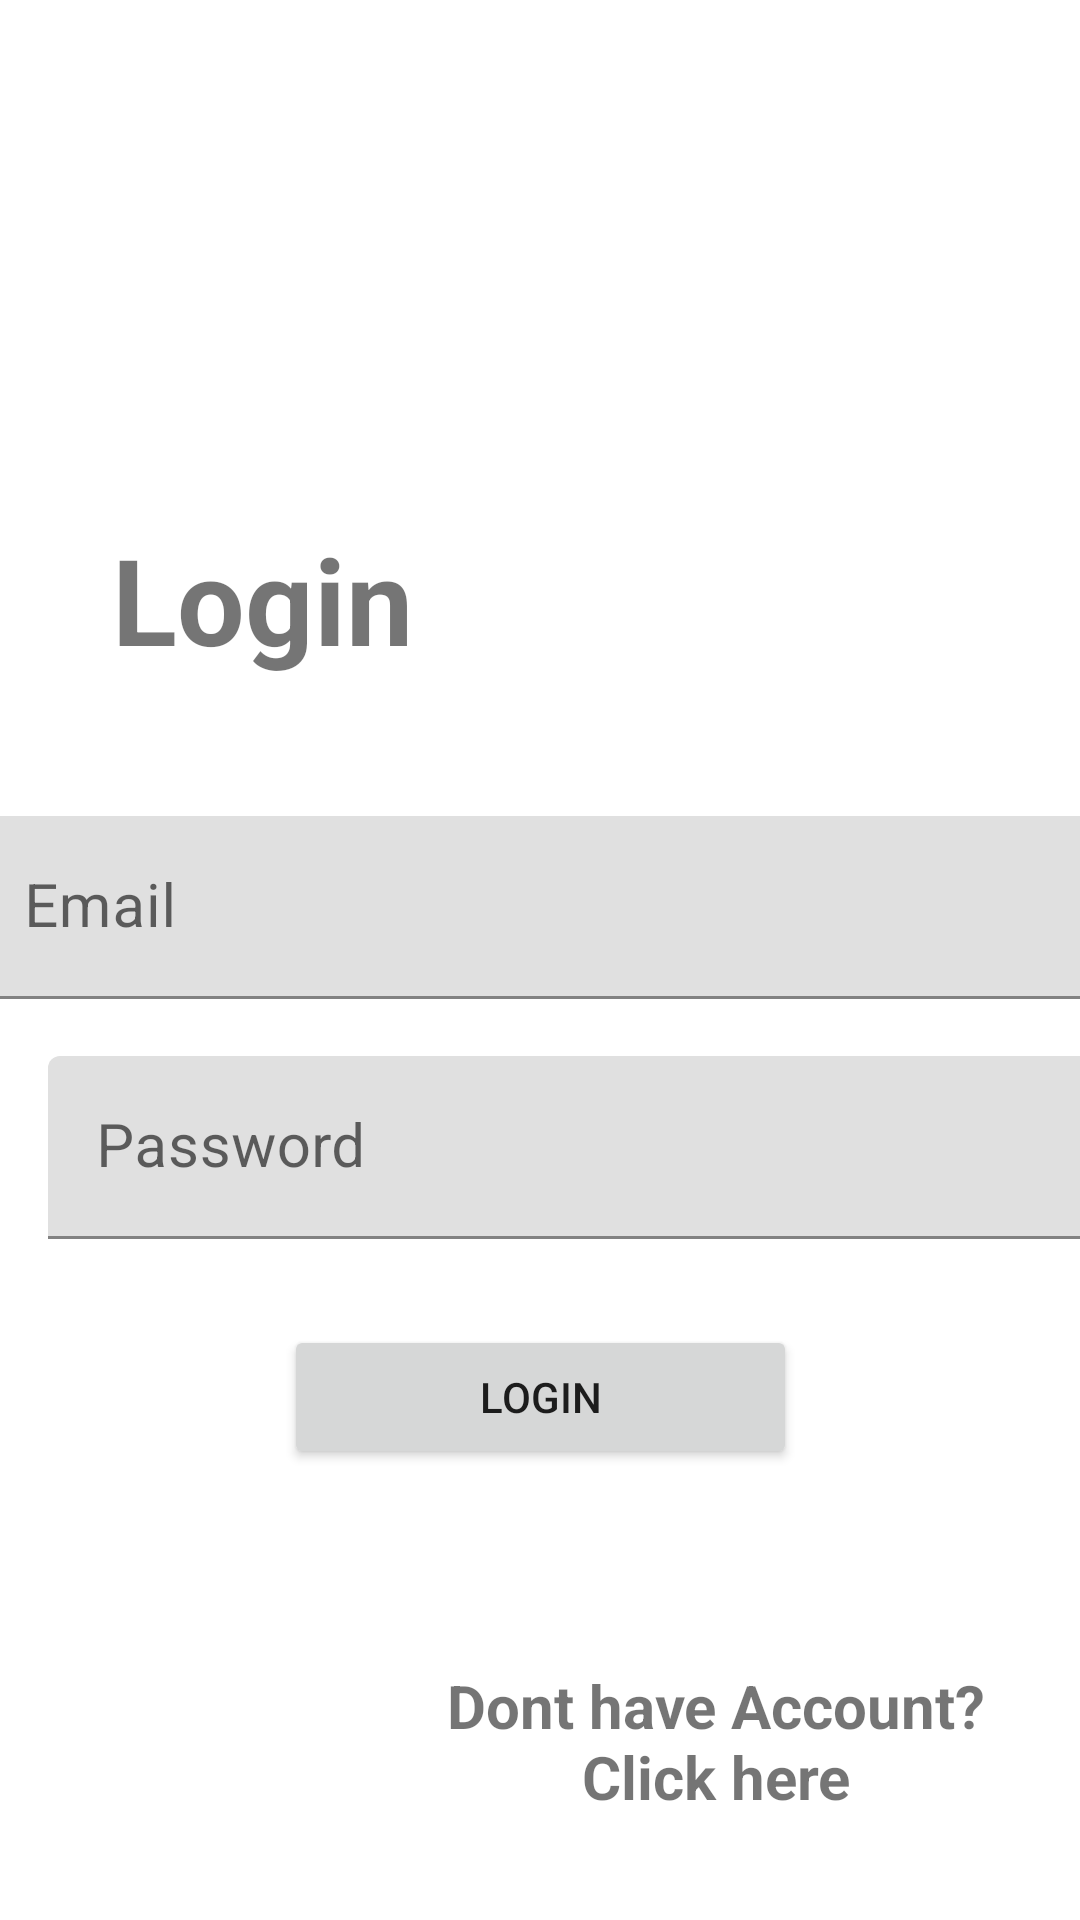

Write the Android layout XML for this screen, with the resource values it uses.
<!-- AndroidManifest.xml: application theme Theme.Minprojfrag -->
<!-- res/layout/fragment_login.xml -->
<?xml version="1.0" encoding="utf-8"?>
<androidx.constraintlayout.widget.ConstraintLayout xmlns:android="http://schemas.android.com/apk/res/android"
    xmlns:app="http://schemas.android.com/apk/res-auto"
    xmlns:tools="http://schemas.android.com/tools"
    android:layout_width="match_parent"
    android:layout_height="match_parent"
    tools:context=".login">


    <TextView
        android:id="@+id/textView2"
        android:layout_width="wrap_content"
        android:layout_height="wrap_content"
        android:padding="12dp"
        android:text="Login"
        android:textSize="40dp"
        android:textStyle="bold"
        app:layout_constraintBottom_toBottomOf="parent"
        app:layout_constraintEnd_toEndOf="parent"
        app:layout_constraintHorizontal_bias="0.108"
        app:layout_constraintStart_toStartOf="parent"
        app:layout_constraintTop_toTopOf="parent"
        app:layout_constraintVertical_bias="0.286" />

    <com.google.android.material.textfield.TextInputLayout
        android:id="@+id/textInputLayout"
        android:layout_width="409dp"
        android:layout_height="wrap_content"
        android:padding="16dp"
        app:layout_constraintBottom_toBottomOf="parent"
        app:layout_constraintEnd_toEndOf="parent"
        app:layout_constraintStart_toStartOf="parent"
        app:layout_constraintTop_toTopOf="parent"
        app:layout_constraintVertical_bias="0.468">

        <com.google.android.material.textfield.TextInputEditText
            android:id="@+id/email"
            android:layout_width="match_parent"
            android:layout_height="wrap_content"
            android:hint="Email"
            android:textSize="20dp" />
    </com.google.android.material.textfield.TextInputLayout>

    <com.google.android.material.textfield.TextInputLayout
        android:layout_width="409dp"
        android:layout_height="wrap_content"
        android:padding="16dp"
        app:layout_constraintBottom_toBottomOf="parent"
        app:layout_constraintStart_toStartOf="parent"
        app:layout_constraintTop_toTopOf="parent"
        app:layout_constraintVertical_bias="0.614">

        <com.google.android.material.textfield.TextInputEditText
            android:id="@+id/password"
            android:layout_width="match_parent"
            android:layout_height="wrap_content"
            android:hint="Password"
            android:textSize="20dp" />
    </com.google.android.material.textfield.TextInputLayout>

    <Button
        android:id="@+id/button101"
        android:layout_width="171dp"
        android:layout_height="48dp"
        android:text="Login"
        app:layout_constraintBottom_toBottomOf="parent"
        app:layout_constraintEnd_toEndOf="parent"
        app:layout_constraintStart_toStartOf="parent"
        app:layout_constraintTop_toTopOf="parent"
        app:layout_constraintVertical_bias="0.746" />

    <TextView

        android:id="@+id/textView9"
        android:layout_width="203dp"
        android:layout_height="63dp"
        android:text="Dont have Account? Click here"
        android:textAlignment="center"
        android:textSize="20dp"
        android:textStyle="bold"
        app:layout_constraintBottom_toBottomOf="parent"
        app:layout_constraintEnd_toEndOf="parent"
        app:layout_constraintHorizontal_bias="0.875"
        app:layout_constraintStart_toStartOf="parent"
        app:layout_constraintTop_toTopOf="parent"
        app:layout_constraintVertical_bias="0.962" />
</androidx.constraintlayout.widget.ConstraintLayout>
<!-- resources referenced by this layout -->
<resources>
  <style name="Theme.Minprojfrag" parent="Theme.MaterialComponents.DayNight.NoActionBar">
          
          <item name="colorPrimary">@color/purple_500</item>
          <item name="colorPrimaryVariant">@color/purple_700</item>
          <item name="colorOnPrimary">@color/white</item>
          
          <item name="colorSecondary">@color/teal_200</item>
          <item name="colorSecondaryVariant">@color/teal_700</item>
          <item name="colorOnSecondary">@color/black</item>
          
          <item name="android:statusBarColor" tools:targetApi="l">?attr/colorPrimaryVariant</item>
          
      </style>
  <color name="purple_500">#FF6200EE</color>
  <color name="purple_700">#FF3700B3</color>
  <color name="white">#FFFFFFFF</color>
  <color name="teal_200">#FF03DAC5</color>
  <color name="teal_700">#FF018786</color>
  <color name="black">#FF000000</color>
</resources>
